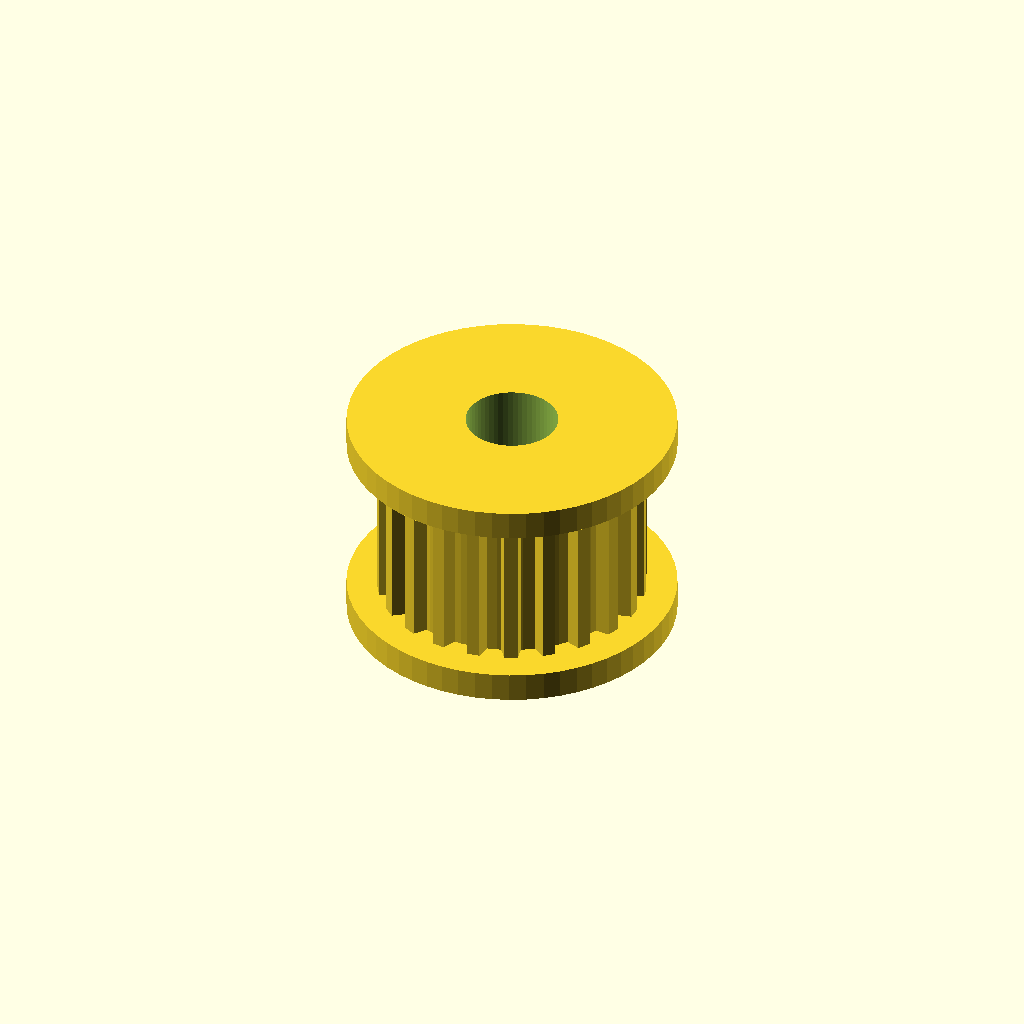
Cell 1 — every parameter at its default value.
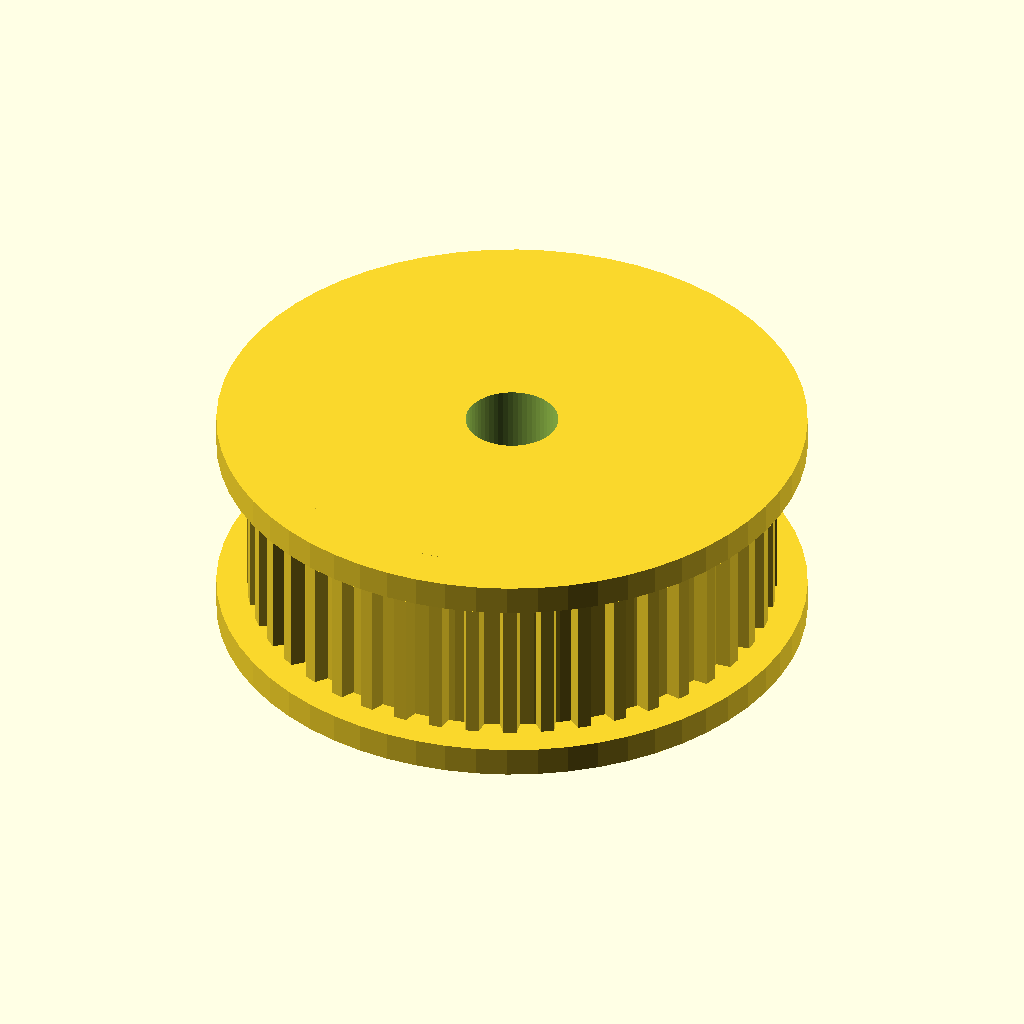
Cell 2: the same model with teeth = 44.
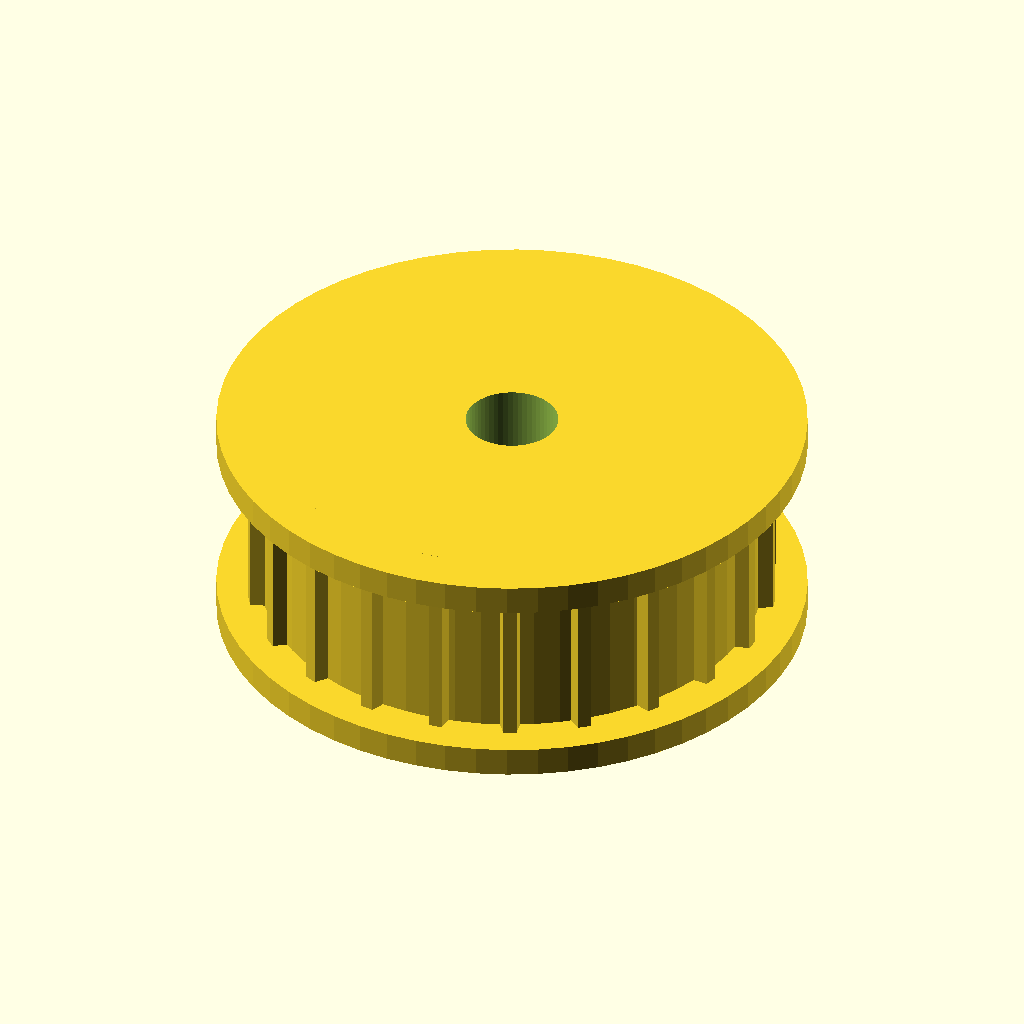
Cell 3 — belt_pitch set to 4, the other parameters unchanged.
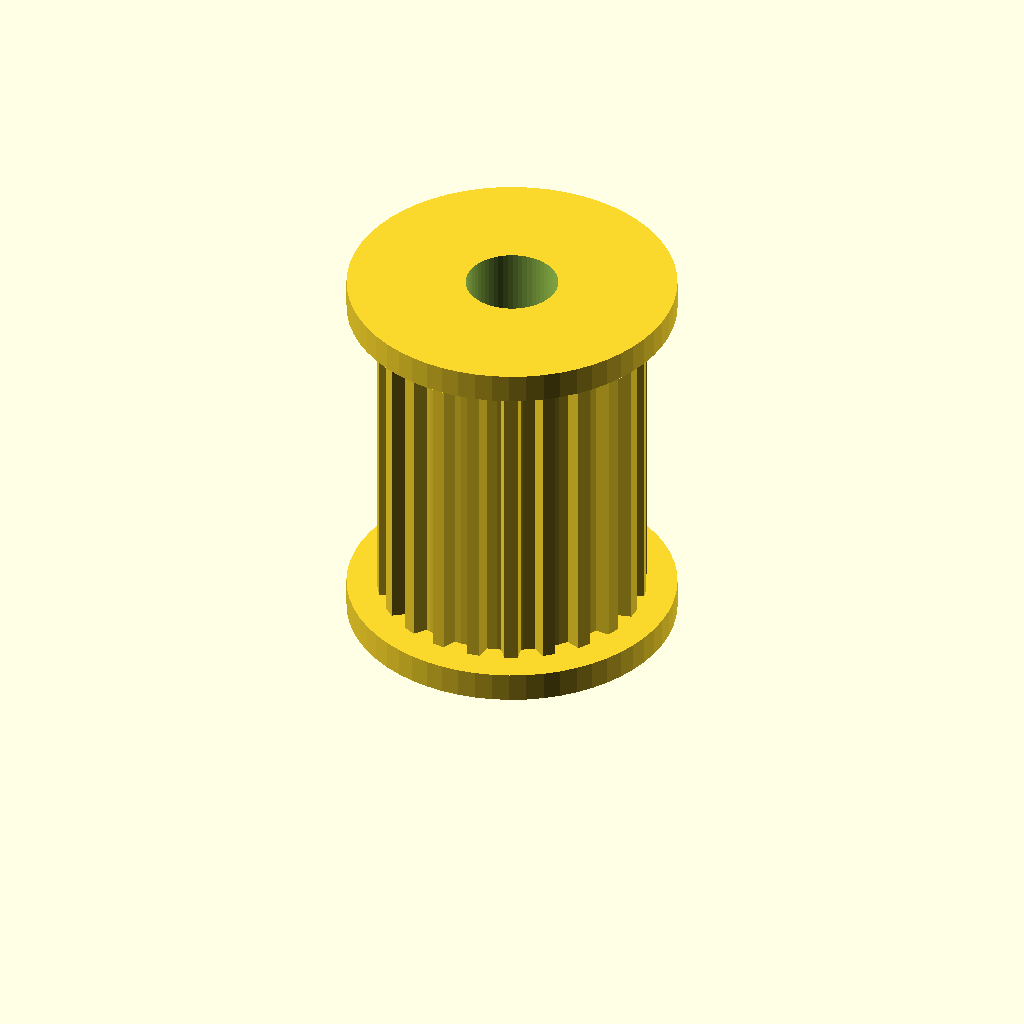
Cell 4: the same model with belt_w = 18.
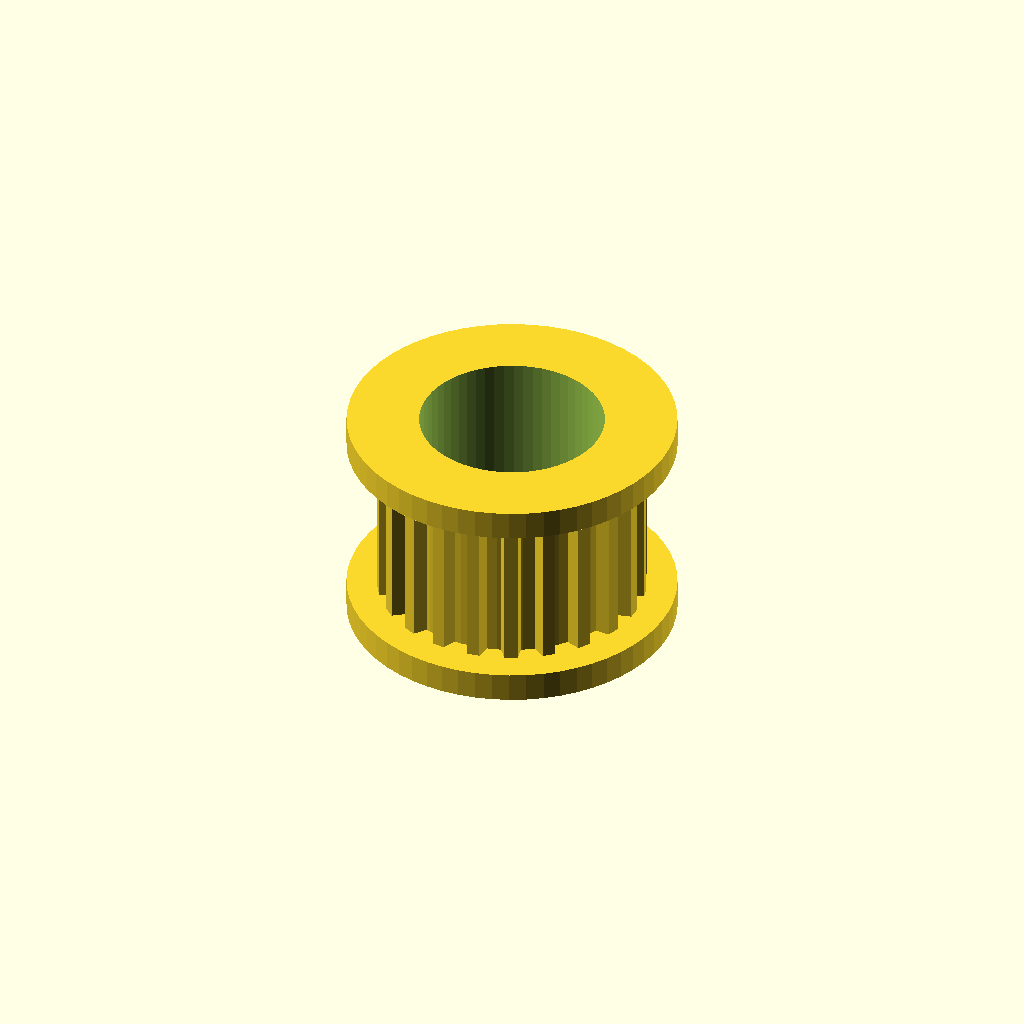
Cell 5 — shaft_d set to 10, the other parameters unchanged.
One fixed orthographic camera (rotation 55°, 0°, 25°; colour scheme Cornfield) for every cell.
Source of the model, optional_data/data/parts/part_0007.scad:
// GT2 pulley, 22 teeth for 9 mm belt.
$fn = 60;
eps = 0.02;
teeth = 22;
belt_pitch = 2;
belt_w = 9;
shaft_d = 5;
set_screw_d = 3.3;
tooth_depth = 0.75;
tooth_overlap = 0.28;
tooth_base_w = 1.2;
tooth_tip_w = 0.72;
flange_t = 1.6;
core_d = teeth * belt_pitch / PI - 1.0;
body_h = belt_w + 2 * flange_t;
module tooth() {
    linear_extrude(height = belt_w)
        polygon(points = [[-tooth_overlap, -tooth_base_w / 2], [tooth_depth, -tooth_tip_w / 2], [tooth_depth, tooth_tip_w / 2], [-tooth_overlap, tooth_base_w / 2]]);
}
difference() {
    union() {
        cylinder(d = core_d, h = body_h);
        cylinder(d = core_d + 4.8, h = flange_t);
        translate([0, 0, body_h - flange_t]) cylinder(d = core_d + 4.8, h = flange_t);
        for (i = [0 : teeth - 1]) rotate([0, 0, i * 360 / teeth]) translate([core_d / 2, 0, flange_t]) tooth();
    }
    translate([0, 0, -eps]) cylinder(d = shaft_d, h = body_h + 2 * eps);
    translate([-core_d / 2 - eps, 0, body_h / 2]) rotate([0, 90, 0]) cylinder(d = set_screw_d, h = core_d / 2 + 2 * eps);
}
Parameter table extracted from the source (name, type, default, range or options):
eps: number, default 0.02
teeth: number, default 22
belt_pitch: number, default 2
belt_w: number, default 9
shaft_d: number, default 5
set_screw_d: number, default 3.3
tooth_depth: number, default 0.75
tooth_overlap: number, default 0.28
tooth_base_w: number, default 1.2
tooth_tip_w: number, default 0.72
flange_t: number, default 1.6
